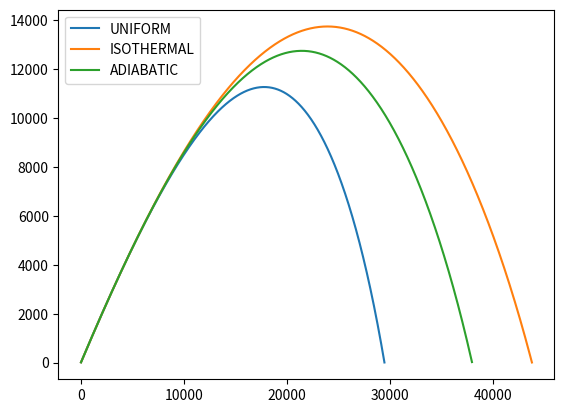

The matplotlib source for this figure:
from __future__ import annotations
import matplotlib.pyplot as plt
import numpy as np
from enum import Enum


#Constants and parameters:

v_0 = 700  # firing velocity in m/s
theta = 45  # firing angle in degrees

a = 6.5e-3  # constant in adiabatic approximation?
T0 = 288
y_0 = 1e4  # k_B*T/mg
alfa = 2.5  # constant for air?
drag_coefficient = 4e-5  # per air particle mass, in m^-1#!/usr/bin/python
g = 9.81

y0 = 1e4

# Sistnevnte er en bash-kommando for aa kjore resten av filen i python
# om filen kjores direkte fra kommandolinjen
from typing import Callable, Tuple, NamedTuple, Union, List


def RK4(f: Callable[[any,float], float], y: any, t: float, dt: float) -> Tuple[any, float]:
	k_1 = f(y, t)
	k_2 = f(y+k_1*dt/2, t+dt/2)
	k_3 = f(y+k_2*dt/2, t+dt/2)
	k_4 = f(y+k_3*dt, t+dt)
	y_next = y + 1/6*(k_1+2*k_2+2*k_3+k_4)*dt
	return y_next, t+dt


def Euler(f: Callable[[any, float], float], y:any, t:float, dt:float) -> Tuple[any, float]:
	k_1 = f(y, t)
	y_next = y + k_1*dt
	return y_next, t+dt


def crossing(ph_1: Phase, ph_2: Phase, y_crossing: float) -> Union[float, bool]:
	if not ((ph_1.y < y_crossing) ^ (ph_2.y < y_crossing)):
		return False
	r = -ph_1.y/ph_2.y
	return (r*ph_2.x + ph_1.x)/(r+1)


	

class Phase(NamedTuple):
	x: float
	y: float
	v_x: float
	v_y: float

	def speed(self):
		return np.sqrt(self.v_x**2+self.v_y**2)

	def __add__(self, rhs: Phase):
		return Phase(*[l+r for l,r in zip(self, rhs)])

	def __radd__(self, lhs: Phase):
		return self + lhs

	def __mul__(self, rhs:float):
		return Phase(*[l*rhs for l in self])

	def __rmul__(self, lhs:float):
		return self*lhs

	def __truediv__(self, rhs:float):
		return self*(1/rhs)


class Drag_type(Enum):
	NODRAG = "No drag"
	UNIFORM = "Uniform drag"
	ISOTHERMAL = "Isothermal drag"
	ADIABATIC = "Adiabatic drag"



def phase_derivative_nodrag(ph: Phase, t: float):
	'''Basic derivative-equation'''
	return Phase(ph.v_x, ph.v_y, 0, -g)

def phase_derivative_drag(ph: Phase, t: float, drag_multiplier=1):
	'''Derivative-equation including drag'''
	#Friction points in negative-v-direction with size B*v^2, where
	# B/m = drag_coefficient, so the acceleration caused
	#  by friction is given by drag_coefficient * v * (-v-vector)
	drag_factor = drag_coefficient*ph.speed()*drag_multiplier  #
	return Phase(ph.v_x, ph.v_y, -drag_factor*ph.v_x, -drag_factor*ph.v_y-g)

def phase_derivative_isothermal_drag(ph: Phase, t: float):
	drag_multiplier = np.exp(-ph.y/y0)
	return phase_derivative_drag(ph, t, drag_multiplier)

def phase_derivative_uniform_drag(ph: Phase, t: float):
	return phase_derivative_drag(ph, t)

def phase_derivative_adiabatic_drag(ph: Phase, t: float):
	drag_multiplier = (1-6.5e-3*ph.y/T0)**alfa
	return phase_derivative_drag(ph, t, drag_multiplier)

def phase_prime_method(drag_type:Drag_type=Drag_type.NODRAG):
	if drag_type is Drag_type.NODRAG: return phase_derivative_nodrag
	elif drag_type is Drag_type.UNIFORM: return phase_derivative_uniform_drag
	elif drag_type is Drag_type.ISOTHERMAL: return phase_derivative_isothermal_drag
	elif drag_type is Drag_type.ADIABATIC: return phase_derivative_adiabatic_drag
	else:
		raise Exception("How did you get here?")


class SYS:
	phases: List[Phase]
	distance: Union[None, float]
	def __init__(self, init_phase:Phase, init_time:float=0,
				 drag:float=False, drag_type:Drag_type=Drag_type.NODRAG):
		self.phases = [init_phase]
		self.times = [init_time]
		self.distance = None

		self.prop_method = phase_prime_method(drag_type)

	def propagate_until_crash(self, y_floor:float):
		while True:
			current_phase = self.phases[-1]
			t = self.times[-1]
			next_phase, t_next = RK4(self.prop_method, current_phase, t, dt)
			if (x_cross := crossing(current_phase, next_phase, y_floor)) is False:
				self.phases.append(next_phase)
				self.times.append(t_next)
				continue
			#print(f"CROSSED AT {x_cross=}")
			self.distance = x_cross
			break




if __name__ == "__main__":
	dt = 1e-1
	init_phase = Phase(0,10,700,700)
	for drag_type in [Drag_type.UNIFORM,
					  Drag_type.ISOTHERMAL, Drag_type.ADIABATIC]:
		sys = SYS(init_phase, 0, drag_type=drag_type)
		sys.propagate_until_crash(y_floor=0)
		phase_array = np.array(sys.phases)
		plt.plot(phase_array[:,0], phase_array[:,1], label=drag_type.name)
	plt.legend()
	plt.show()